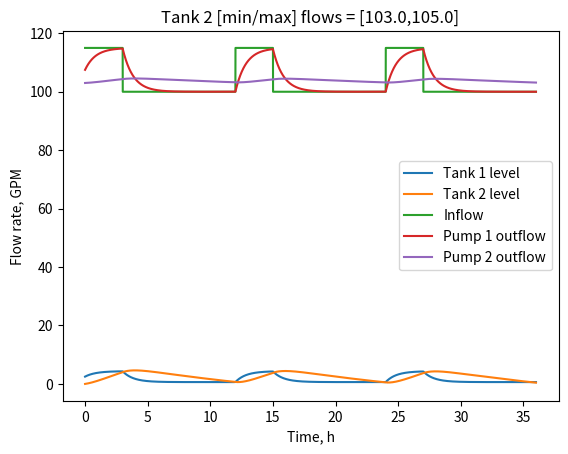

Here is the Python script that generated this plot:
"""
Cf.  https://www.plctalk.net/qanda/showthread.php?t=134893

Simple model of two tanks in series to limit flow variation to a process
using Proportional-only level control

"""

class PONLY_PID:
  """
Model a vertical cylindrical tank's level controlled by drain pump flow

          Nominal
Item       units
====      =======
Level     feet
Flow      gpm
Volume    gal
timestep  s

"""
  def __init__(self
              ,lolevel=0.0       ### Minimum level sensor signal
              ,hilevel=5.0       ### Maximum level sensor signal
              ,loflow=97.5       ### Pump flow at minimum level
              ,hiflow=117.5      ### Pump flow at maximum level
              ,fullvol=1000.0    ### Volume between min and max levels
              ,timescale=1./60.  ### Scale from flow to volume/timestep
              ,initlevel=None    ### Initial level
              ):
    ### Store input values
    (self.lolevel,self.hilevel,self.loflow,self.hiflow,self.fullvol
    ,) = map(float,(lolevel,hilevel,loflow,hiflow,fullvol,))
    self.timescale = float(timescale)

    if None is initlevel: self.netlevel = 0.0
    else                : self.netlevel = float(initlevel) - self.lolevel

    ### Calculate PID proportional gain and process gain
    self.PIDKp = (self.hiflow-self.loflow) / (self.hilevel-self.lolevel)
    self.processgain =  (self.hilevel-self.lolevel) / fullvol

  def outflow(self,level=None):
    """Calculate PID-controlled flow from level"""
    if None is level: return self.outflow(self.level())
    if level < self.lolevel: return self.loflow
    if level > self.hilevel: return self.hiflow
    return ((level-self.lolevel)*self.PIDKp)+self.loflow

  def level(self): return self.netlevel+self.lolevel

  def step(self,inflow,timestep):
    """Level calculation using implicit Euler integration"""
    netloflow = float(inflow) - self.loflow
    Knumerator = self.processgain * netloflow * timestep * self.timescale
    Kdenominator = self.processgain * self.PIDKp * timestep * self.timescale
    self.netlevel = (self.netlevel + Knumerator) / (1 + Kdenominator)
    return self.netlevel + self.lolevel

  def step_explicit(self,inflow,timestep):
    """Level calculation using explicit Euler integration"""
    netflow = float(inflow) - self.outflow()
    self.netlevel += self.processgain * netflow * timestep * self.timescale
    return self.netlevel + self.lolevel
########################################################################

if "__main__" == __name__:
  ### Tank 1:  1000gal over 5ft
  tp1 = PONLY_PID(initlevel=2.5)

  ### Tank 2:  2500gal over 6ft
  tp2 = PONLY_PID(hilevel=6,loflow=103,hiflow=105,fullvol=2500)
  #tp2 = PONLY_PID(hilevel=6,loflow=98.5,hiflow=116.5,fullvol=2500)

  ### Initialize arrays for half-second timestep over three 12h cycles
  timestep = 0.5
  N = int(12 * 3600 / timestep) * 3
  tims = [None] * N
  lvl1 = [None] * N
  out1 = [None] * N
  lvl2 = [None] * N
  out2 = [None] * N
  inf = [None] * N

  ### Run model at each timestep
  for i in range(N):

    ### Convert step to time in hours
    tims[i] = t = i * timestep / 3600.0

    ### 115gpm inflow for 3h out of every 12h
    inf[i] = inflow = ((t % 12.0) < 3) and 115 or 100

    ### Model inflow to Tank 1, get Pump 1 outflow
    lvl1[i] = tp1.step(inflow,timestep)
    out1[i] = outflow1 = tp1.outflow()
    ### Model tank 1 outflow as inflow to Tank 2, get Pump 2 outflow
    lvl2[i] = tp2.step(outflow1,timestep)
    out2[i] = tp2.outflow()

  ### Plot the data
  import matplotlib.pyplot as plt

  plt.plot(tims,lvl1,label='Tank 1 level')
  plt.plot(tims,lvl2,label='Tank 2 level')
  plt.xlabel('Time, h')
  plt.ylabel('Tank level, ft')
  plt.title(f"Tank 2 [min/max] flows = [{tp2.loflow},{tp2.hiflow}]")
  plt.legend(loc='center right')
  plt.show()

  plt.plot(tims,inf,label='Inflow')
  plt.plot(tims,out1,label='Pump 1 outflow')
  plt.plot(tims,out2,label='Pump 2 outflow')
  plt.xlabel('Time, h')
  plt.ylabel('Flow rate, GPM')
  plt.title(f"Tank 2 [min/max] flows = [{tp2.loflow},{tp2.hiflow}]")
  plt.legend(loc='center right')
  plt.show()
